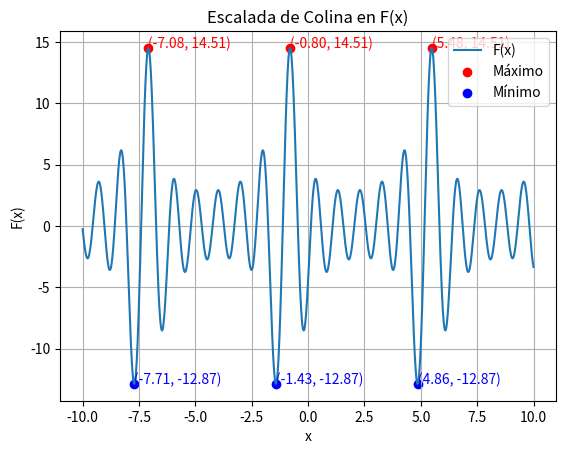

Reproduce this figure in Python.
import numpy as np
import matplotlib.pyplot as plt


# Función para implementar el algoritmo de Hill Climbing
def escalada_colina_multiple(func, tam_paso, max_iter, num_inicios, rango, direccion='max'):
    mejores_puntos = []
    for _ in range(num_inicios):
        x = np.random.uniform(rango[0], rango[1])
        for _ in range(max_iter):
            x_nuevo = x + tam_paso if direccion == 'max' else x - tam_paso
            if func(x_nuevo) > func(x) and direccion == 'max':
                x = x_nuevo
            elif func(x_nuevo) < func(x) and direccion == 'min':
                x = x_nuevo
            else:
                break
        mejores_puntos.append(x)
    return mejores_puntos


# Función para obtener los máximos y mínimos globales
def obtener_extremos(func, puntos, num_extremos=3, tipo='max'):
    if tipo == 'max':
        puntos = sorted(puntos, key=lambda x: func(x), reverse=True)
    elif tipo == 'min':
        puntos = sorted(puntos, key=lambda x: func(x))

    # Eliminar duplicados cercanos
    puntos_unicos = []
    for punto in puntos:
        if all(abs(punto - p) > 0.1 for p in puntos_unicos):  # Ajustar la tolerancia según sea necesario
            puntos_unicos.append(punto)
        if len(puntos_unicos) == num_extremos:
            break

    return puntos_unicos


# Función para graficar la función con los puntos máximos y mínimos
def graficar_funcion_con_puntos(func, rango_x, puntos_max, puntos_min):
    x = np.linspace(rango_x[0], rango_x[1], 1000)
    y = func(x)

    plt.plot(x, y, label='F(x)')
    for punto in puntos_max:
        plt.scatter(punto, func(punto), color='red', label='Máximo' if punto == puntos_max[0] else "")
        plt.text(punto, func(punto), f'({punto:.2f}, {func(punto):.2f})', color='red')
    for punto in puntos_min:
        plt.scatter(punto, func(punto), color='blue', label='Mínimo' if punto == puntos_min[0] else "")
        plt.text(punto, func(punto), f'({punto:.2f}, {func(punto):.2f})', color='blue')
    plt.legend()
    plt.xlabel('x')
    plt.ylabel('F(x)')
    plt.title('Escalada de Colina en F(x)')
    plt.grid(True)
    plt.show()


# Definir la función
def funcion(x):
    return np.cos(2 * x + 1) + 2 * np.cos(3 * x + 2) + 3 * np.cos(4 * x + 3) + 4 * np.cos(5 * x + 4) + 5 * np.cos(
        6 * x + 5)


# Parámetros del algoritmo
tam_paso = 0.01
max_iter = 1000
num_inicios = 500  # Aumentar el número de inicios aleatorios
rango = (-10, 10)

# Encontrar máximos y mínimos
puntos_max = escalada_colina_multiple(funcion, tam_paso, max_iter, num_inicios, rango, direccion='max')
puntos_min = escalada_colina_multiple(funcion, tam_paso, max_iter, num_inicios, rango, direccion='min')

# Filtrar los puntos únicos para evitar duplicados
puntos_max = list(set(puntos_max))
puntos_min = list(set(puntos_min))

# Obtener los tres máximos y mínimos globales
puntos_max_globales = obtener_extremos(funcion, puntos_max, num_extremos=3, tipo='max')
puntos_min_globales = obtener_extremos(funcion, puntos_min, num_extremos=3, tipo='min')

# Graficar la función con los puntos máximos y mínimos
graficar_funcion_con_puntos(funcion, rango, puntos_max_globales, puntos_min_globales)
